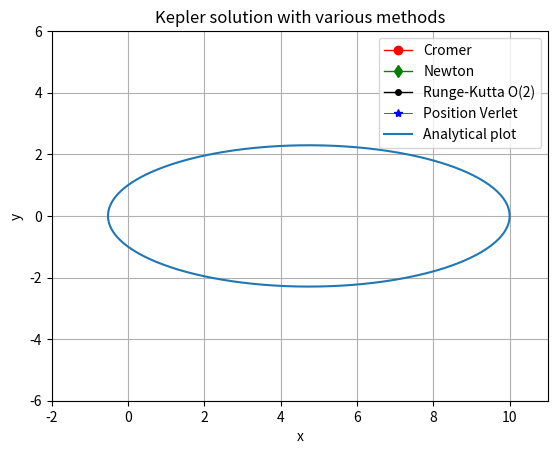

Python code for this plot:
"""
Created on Thu Apr 18 12:17:17 2024

@author: amissharma
"""

import numpy as np 
import matplotlib.pyplot as plt
import math
from matplotlib.animation import FuncAnimation
#parameters for analytical solution plot of the orbit 
x0 = 10 
v0 = 1/10  
h = x0*v0 
p = h**2 
E0 = (1/2)*(v0)**2 - 1/x0 
a = -1/(2*E0)
e = math.sqrt(1 - p/a) 
P = 2*math.pi*a**(3/2) 
t = np.arange(0, 100, 0.1)
n=100


#initial conditions

itr=1500
dt = P/500
#Cromer
rc= np.zeros((2,itr+1))
vc=np.zeros((2,itr+1))
rc[0,0]=10
rc[1,0]=0
vc[0,0]=0
vc[1,0]=0.1
#Newton
rn= np.zeros((2,itr+1))
vn=np.zeros((2,itr+1))
rn[0,0]=10
rn[1,0]=0
vn[0,0]=0
vn[1,0]=0.1
#2nd order r-kutta 
rk= np.zeros((2,itr+1))
vk=np.zeros((2,itr+1))
rk[0,0]=10
rk[1,0]=0
vk[0,0]=0
vk[1,0]=0.1
ax = - rk[0,0] / (rk[0,0]**2 + rk[1,0]**2)**(3/2)
ay =  - rk[1,0] / (rk[0,0]**2 + rk[1,0]**2)**(3/2) 
aax= (rk[0,0]+dt*vk[0,0])/ ((rk[0,0] + dt*vk[0,0])**2 + (rk[1,0]+dt*vk[1,0])**2)**(3/2) 
aay= (rk[1,0]+dt*vk[0,0])/ ((rk[0,0] + dt*vk[0,0])**2 + (rk[1,0]+dt*vk[1,0])**2)**(3/2) 
#position verlet 
rp= np.zeros((2,itr+1))
vp=np.zeros((2,itr+1))
rp[0,0]=10
rp[1,0]=0
vp[0,0]=0
vp[1,0]=0.1



for i in range(0,itr):
    #Cromer update
    vc[0,i+1]= vc[0,i]- rc[0,i]*dt/(rc[0,i]**2 + rc[1,i]**2)**(3/2)
    vc[1,i+1]=vc[1,i] - rc[1,i]*dt/(rc[0,i]**2 + rc[1,i]**2)**(3/2) 
    rc[0,i+1]= rc[0,i] + vc[0,i+1]*dt
    rc[1,i+1]=rc[1,i] + vc[1,i+1]*dt
    #Newton update
    rn[0,i+1]=rn[0,i]+vn[0,i]*dt 
    rn[1,i+1]=rn[1,i]+vn[1,i]*dt 
    vn[0,i+1]= vn[0,i]- rn[0,i+1]*dt/(rn[0,i+1]**2 + rn[1,i+1]**2)**(3/2)
    vn[1,i+1]= vn[1,i]- rn[1,i+1]*dt/(rn[0,i+1]**2 + rn[1,i+1]**2)**(3/2)
    #2nd Order RK update
    rk[0,i+1]= rk[0,i]+ vk[0,i]*dt +0.5*ax*dt**2
    rk[1,i+1]= rk[1,i]+ vk[1,i]*dt +0.5*ay*dt**2
    vk[0,i+1]= vk[0,i]+0.5*dt*(ax+aax)
    vk[1,i+1]= vk[1,i]+0.5*dt*(ay+aay)
    ax= - rk[0,i+1] / (rk[0,i+1]**2 + rk[1,i+1]**2)**(3/2)
    ay= - rk[1,i+1] / (rk[0,i+1]**2 + rk[1,i+1]**2)**(3/2) 
    aax= -(rk[0,i+1]+dt*vk[0,i+1])/ ((rk[0,i+1] + dt*vk[0,i+1])**2 + (rk[1,i+1]+dt*vk[1,i+1])**2)**(3/2) 
    aay= -(rk[1,i+1]+dt*vk[0,i+1])/ ((rk[0,i+1] + dt*vk[0,i+1])**2 + (rk[1,i+1]+dt*vk[1,i+1])**2)**(3/2) 
    #Position Verlet update
    rp[0,i+1]=rp[0,i]+0.5*dt*vp[0,i] 
    rp[1,i+1]=rp[1,i]+0.5*dt*vp[1,i] 
    apx= rp[0,i+1]/(rp[0,i+1]**2 + rp[1,i+1]**2)**(3/2)
    apy= rp[1,i+1]/(rp[0,i+1]**2 + rp[1,i+1]**2)**(3/2)
    vp[0,i+1] = vp[0,i] - dt*apx
    vp[1,i+1] = vp[1,i] - dt*apy
    rp[0,i+1]=rp[0,i+1]+0.5*dt*vp[0,i+1] 
    rp[1,i+1]=rp[1,i+1]+0.5*dt*vp[1,i+1] 
    

fig, ax = plt.subplots()
ax.set_xlim(-2, 11)
ax.set_ylim(-6,6)
line1, = ax.plot([], [], 'ro-', lw=1,markevery=5, label='Cromer')
line2, = ax.plot([], [], 'gd-', lw=1, markevery=5,label='Newton')
line3, = ax.plot([], [], 'ko-', lw=1, markevery=5,ms=4,label='Runge-Kutta O(2)')
line4, = ax.plot([], [], 'b*-', lw=0.5,markevery=5, label='Position Verlet')
plt.plot(p*np.cos(t*2*math.pi/n)/(1-e*np.cos(t*2*math.pi/n)),p*np.sin(t*2*math.pi/n)/(1-e*np.cos(t*2*math.pi/n)), label='Analytical plot')

def init():
    line1.set_data([], [])
    line2.set_data([], [])
    line3.set_data([], [])
    line4.set_data([], [])
    return line1,line2, line3,line4

def update(frame):
    xc=rc[0, :frame+1]
    yc=rc[1, :frame+1]
    xn=rn[0, :frame+1]
    yn=rn[1, :frame+1]
    xk=rk[0, :frame+1]
    yk=rk[1, :frame+1]
    xp=rp[0, :frame+1]
    yp=rp[1, :frame+1]
    line1.set_data(xc, yc)
    line2.set_data(xn, yn)
    line3.set_data(xk, yk)
    line4.set_data(xp, yp)
    
    return line1,line2,line3,line4

ani = FuncAnimation(fig, update, frames=np.arange(itr), init_func=init, blit=True, repeat=False,interval=5)
plt.title('Kepler solution with various methods' )
plt.xlabel('x')
plt.ylabel('y')
plt.grid(True)
plt.legend()
plt.show() 


#modify plotmarkers to get plots to your satisfaction. One can also change I.C to 
#get different orbits  

